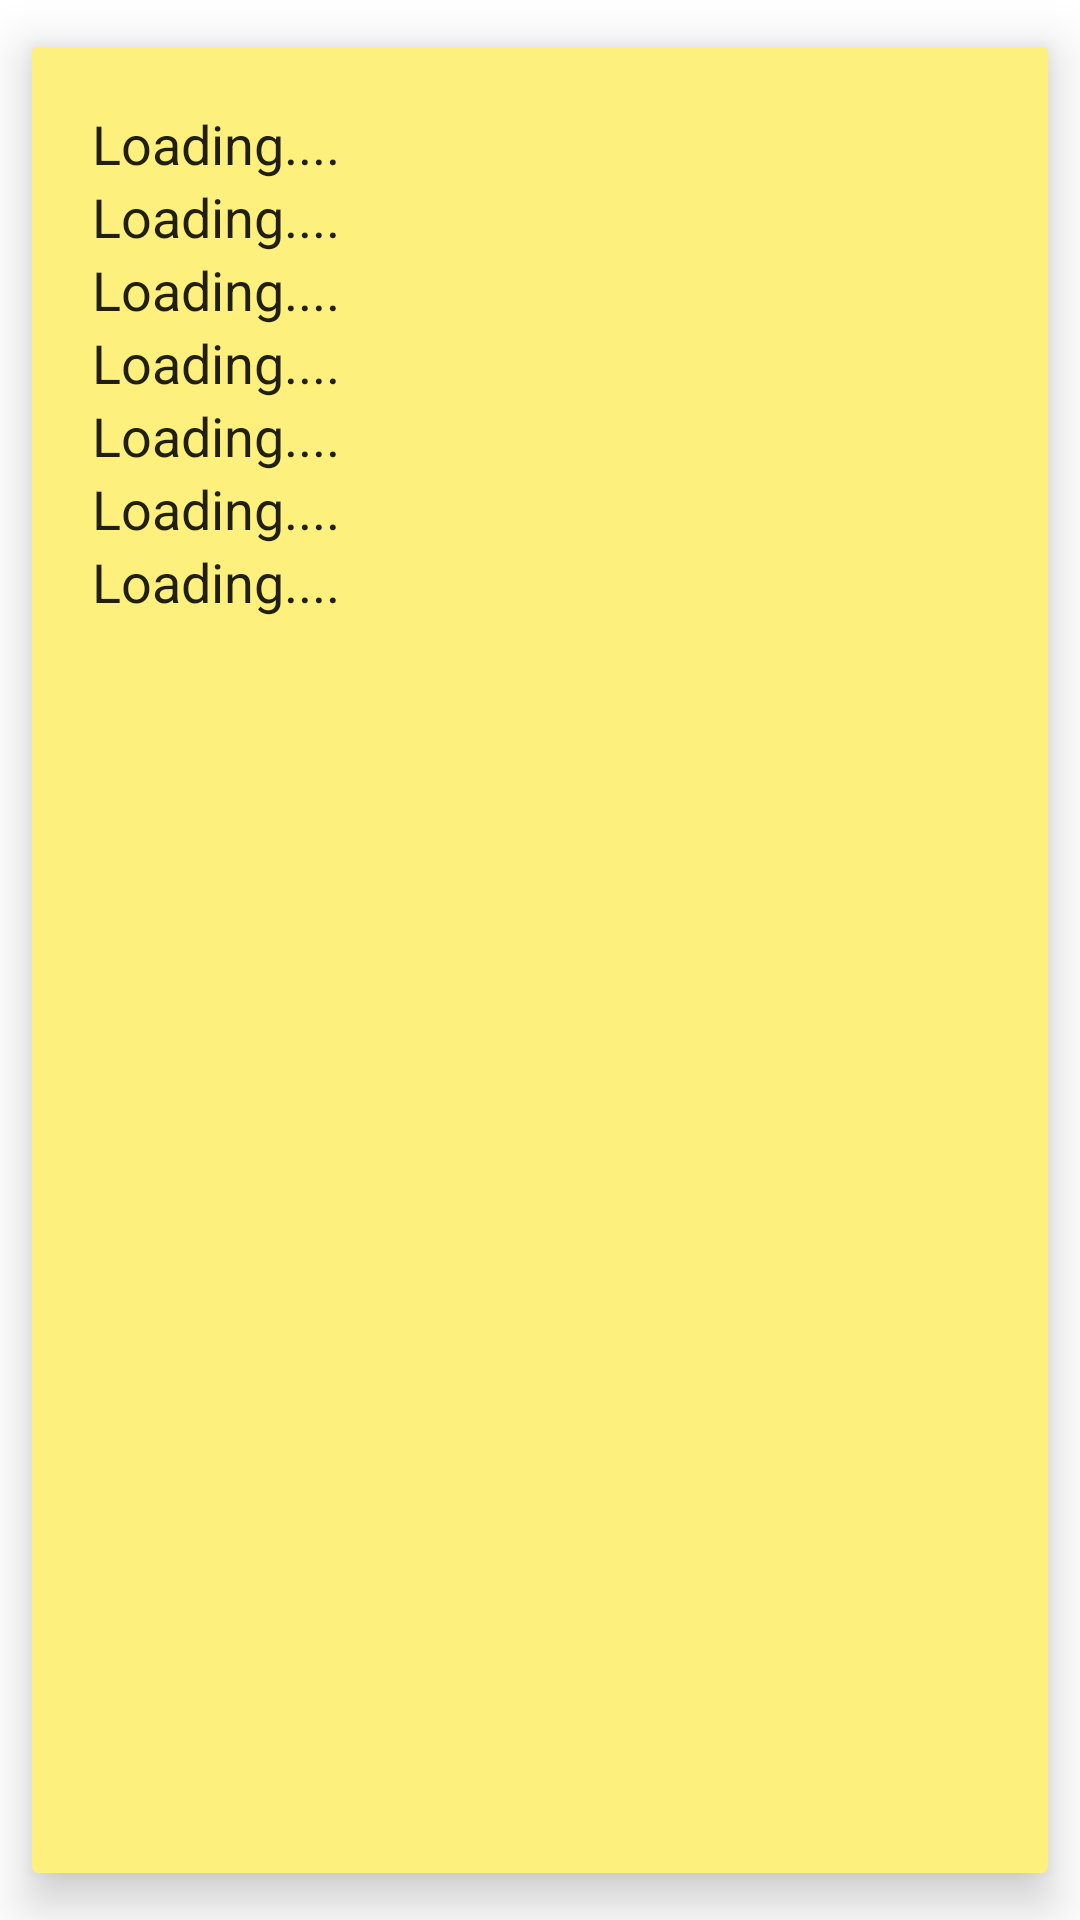

The Android layout XML behind this screen, and the referenced resources:
<!-- AndroidManifest.xml: application theme Theme.GitHubAssignment -->
<!-- res/layout/activity_detail.xml -->
<?xml version="1.0" encoding="utf-8"?>
<androidx.cardview.widget.CardView xmlns:android="http://schemas.android.com/apk/res/android"
    xmlns:app="http://schemas.android.com/apk/res-auto"
    xmlns:tools="http://schemas.android.com/tools"
    android:layout_width="match_parent"
    android:layout_height="wrap_content"
    app:cardElevation="10dp"
    app:cardBackgroundColor="@color/yellow"
    app:cardUseCompatPadding="true">


    <androidx.constraintlayout.widget.ConstraintLayout
        android:layout_width="match_parent"
        android:layout_height="wrap_content"
        android:padding="10dp"
        android:background="@color/yellow">


        <androidx.constraintlayout.widget.ConstraintLayout
            android:id="@+id/constraintLayoutTextFields"
            android:layout_width="match_parent"
            android:padding="10dp"
            android:layout_height="wrap_content"
            android:background="@color/yellow"

            app:layout_constraintBottom_toBottomOf="parent"
            app:layout_constraintEnd_toEndOf="parent"
            app:layout_constraintTop_toTopOf="parent">

            <TextView
                android:id="@+id/txt_login"
                android:layout_width="0dp"
                android:layout_height="wrap_content"
                android:text="Loading...."
                android:maxLines="1"
                android:textSize="18sp"
                android:textAppearance="@style/TextAppearance.AppCompat.Large"
                app:layout_constraintEnd_toEndOf="parent"
                app:layout_constraintStart_toStartOf="parent"
                app:layout_constraintTop_toTopOf="parent" />


            <TextView
                android:id="@+id/txt_id"
                android:layout_width="0dp"
                android:layout_height="wrap_content"
                android:text="Loading...."
                android:ellipsize="end"
                android:maxLines="1"
                android:textSize="18sp"
                android:textAppearance="@style/TextAppearance.AppCompat.Large"
                app:layout_constraintEnd_toEndOf="parent"
                app:layout_constraintStart_toStartOf="parent"
                app:layout_constraintTop_toBottomOf="@id/txt_login" />

            <TextView
                android:id="@+id/txt_nodeId"
                android:layout_width="0dp"
                android:layout_height="wrap_content"
                android:text="Loading...."
                android:maxLines="1"
                android:textSize="18sp"
                android:ellipsize="end"
                android:textAppearance="@style/TextAppearance.AppCompat.Large"
                app:layout_constraintEnd_toEndOf="parent"
                app:layout_constraintStart_toStartOf="parent"
                app:layout_constraintTop_toBottomOf="@id/txt_id" />

            <TextView
                android:id="@+id/txt_avatar"
                android:layout_width="0dp"
                android:layout_height="wrap_content"
                android:text="Loading...."
                android:ellipsize="end"
                android:textSize="18sp"
                android:maxLines="1"
                android:textAppearance="@style/TextAppearance.AppCompat.Large"
                app:layout_constraintEnd_toEndOf="parent"
                app:layout_constraintStart_toStartOf="parent"
                app:layout_constraintTop_toBottomOf="@id/txt_nodeId" />

            <TextView
                android:id="@+id/txt_gravatar"
                android:layout_width="0dp"
                android:ellipsize="end"
                android:layout_height="wrap_content"
                android:textSize="18sp"
                android:text="Loading...."
                android:textAppearance="@style/TextAppearance.AppCompat.Large"
                android:maxLines="1"
                app:layout_constraintEnd_toEndOf="parent"
                app:layout_constraintStart_toStartOf="parent"
                app:layout_constraintTop_toBottomOf="@id/txt_avatar" />

            <TextView
                android:id="@+id/txt_url"
                android:textSize="18sp"
                android:layout_width="0dp"
                android:ellipsize="end"
                android:layout_height="wrap_content"
                android:text="Loading...."
                android:textAppearance="@style/TextAppearance.AppCompat.Large"
                android:maxLines="1"
                app:layout_constraintEnd_toEndOf="parent"
                app:layout_constraintStart_toStartOf="parent"
                app:layout_constraintTop_toBottomOf="@id/txt_gravatar" />

            <TextView
                android:id="@+id/txt_html_url"
                android:layout_width="0dp"
                android:ellipsize="end"
                android:textSize="18sp"
                android:layout_height="wrap_content"
                android:text="Loading...."
                android:textAppearance="@style/TextAppearance.AppCompat.Large"
                android:maxLines="1"
                app:layout_constraintEnd_toEndOf="parent"
                app:layout_constraintStart_toStartOf="parent"
                app:layout_constraintTop_toBottomOf="@id/txt_url" />



        </androidx.constraintlayout.widget.ConstraintLayout>


    </androidx.constraintlayout.widget.ConstraintLayout>

</androidx.cardview.widget.CardView>
<!-- resources referenced by this layout -->
<resources>
  <color name="yellow">#FDF07C</color>
  <style name="Theme.GitHubAssignment" parent="Theme.MaterialComponents.DayNight.DarkActionBar">
          
          <item name="colorPrimary">@color/purple_500</item>
          <item name="colorPrimaryVariant">@color/purple_700</item>
          <item name="colorOnPrimary">@color/white</item>
          
          <item name="colorSecondary">@color/teal_200</item>
          <item name="colorSecondaryVariant">@color/teal_700</item>
          <item name="colorOnSecondary">@color/black</item>
          
          <item name="android:statusBarColor" tools:targetApi="l">?attr/colorPrimaryVariant</item>
          
      </style>
  <color name="purple_500">#FF6200EE</color>
  <color name="purple_700">#FF3700B3</color>
  <color name="white">#FFFFFFFF</color>
  <color name="teal_200">#FF03DAC5</color>
  <color name="teal_700">#FF018786</color>
  <color name="black">#FF000000</color>
</resources>
